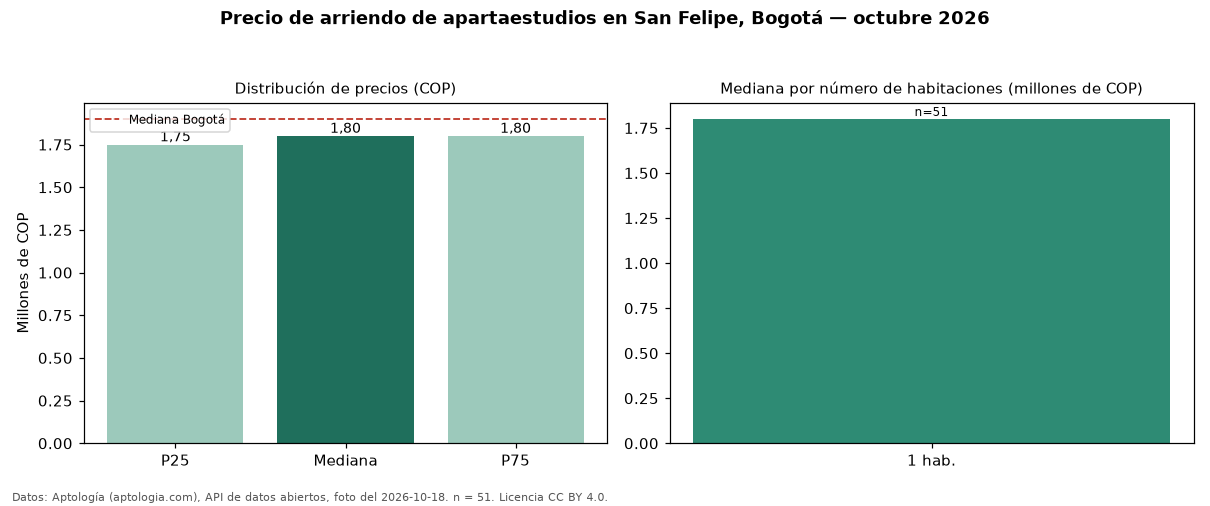

Source data for this figure (header and first rows):
seccion, metrica, valor_cop, n
precio, p25, 1750000, 51
precio, mediana, 1800000, 51
precio, p75, 1800000, 51
precio, minimo, 1200000, 51
precio, maximo, 2750000, 51
parqueadero, avisos_con_parqueadero, 2, 51
habitaciones, 1, 1800000, 51
ciudad, mediana_ciudad, 1900000, 
fuente, fecha_foto, 2026-10-18, 
fuente, atribucion, https://www.aptologia.com/apartaestudios…, 
